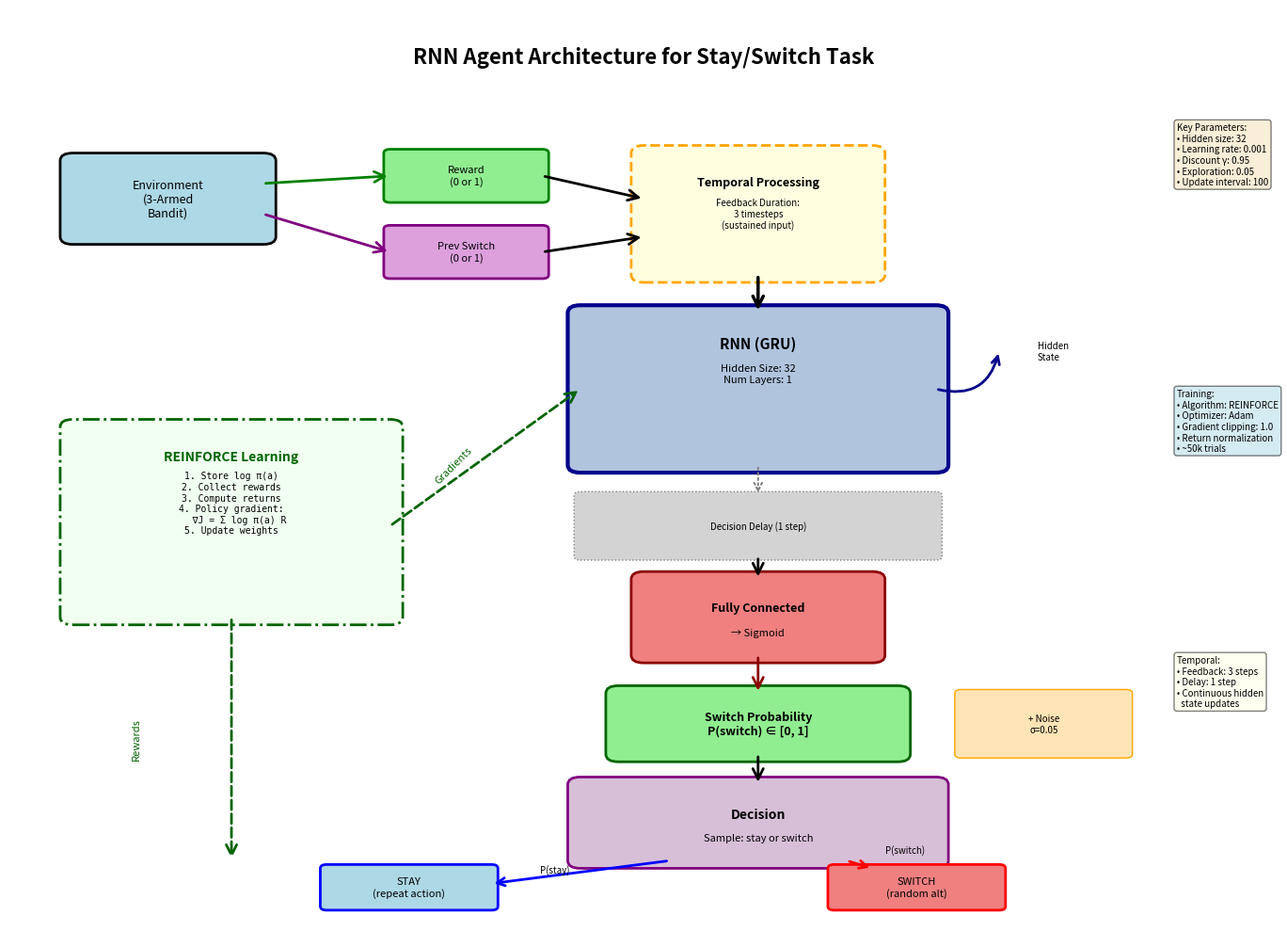
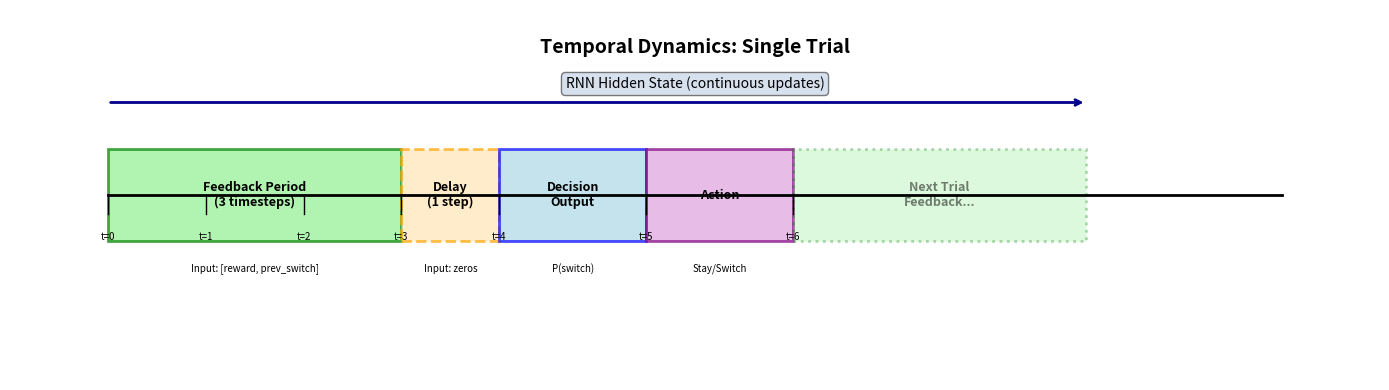

Reproduce these figures in Python, in order.
"""
Generate architecture diagram for the RNN agent.

This script creates a visual representation of the RNN agent architecture.
Requires matplotlib and may require additional packages for fancy diagrams.
"""

import matplotlib.pyplot as plt
import matplotlib.patches as mpatches
from matplotlib.patches import FancyBboxPatch, FancyArrowPatch
import numpy as np


def draw_rnn_architecture():
    """Draw the RNN agent architecture diagram."""
    
    fig, ax = plt.subplots(1, 1, figsize=(14, 10))
    ax.set_xlim(0, 10)
    ax.set_ylim(0, 12)
    ax.axis('off')
    
    # Title
    ax.text(5, 11.5, 'RNN Agent Architecture for Stay/Switch Task', 
            ha='center', va='top', fontsize=16, fontweight='bold')
    
    # === INPUT LAYER ===
    # Environment
    env_box = FancyBboxPatch((0.5, 9), 1.5, 1, 
                             boxstyle="round,pad=0.1", 
                             edgecolor='black', facecolor='lightblue', linewidth=2)
    ax.add_patch(env_box)
    ax.text(1.25, 9.5, 'Environment\n(3-Armed\nBandit)', 
            ha='center', va='center', fontsize=9)
    
    # Reward signal
    reward_box = FancyBboxPatch((3, 9.5), 1.2, 0.6,
                               boxstyle="round,pad=0.05",
                               edgecolor='green', facecolor='lightgreen', linewidth=2)
    ax.add_patch(reward_box)
    ax.text(3.6, 9.8, 'Reward\n(0 or 1)', ha='center', va='center', fontsize=8)
    
    # Previous switch
    switch_box = FancyBboxPatch((3, 8.5), 1.2, 0.6,
                                boxstyle="round,pad=0.05",
                                edgecolor='purple', facecolor='plum', linewidth=2)
    ax.add_patch(switch_box)
    ax.text(3.6, 8.8, 'Prev Switch\n(0 or 1)', ha='center', va='center', fontsize=8)
    
    # Arrows from env
    arrow1 = FancyArrowPatch((2, 9.7), (3, 9.8), 
                            arrowstyle='->', mutation_scale=20, linewidth=2, color='green')
    ax.add_patch(arrow1)
    arrow2 = FancyArrowPatch((2, 9.3), (3, 8.8),
                            arrowstyle='->', mutation_scale=20, linewidth=2, color='purple')
    ax.add_patch(arrow2)
    
    # === INPUT PROCESSING ===
    # Temporal expansion
    temporal_box = FancyBboxPatch((5, 8.5), 1.8, 1.6,
                                  boxstyle="round,pad=0.1",
                                  edgecolor='orange', facecolor='lightyellow', 
                                  linewidth=2, linestyle='--')
    ax.add_patch(temporal_box)
    ax.text(5.9, 9.8, 'Temporal Processing', ha='center', va='top', 
            fontsize=9, fontweight='bold')
    ax.text(5.9, 9.3, 'Feedback Duration:\n3 timesteps\n(sustained input)', 
            ha='center', va='center', fontsize=7)
    
    # Arrows to temporal
    arrow3 = FancyArrowPatch((4.2, 9.8), (5, 9.5),
                            arrowstyle='->', mutation_scale=20, linewidth=2, color='black')
    ax.add_patch(arrow3)
    arrow4 = FancyArrowPatch((4.2, 8.8), (5, 9.0),
                            arrowstyle='->', mutation_scale=20, linewidth=2, color='black')
    ax.add_patch(arrow4)
    
    # === RNN LAYER ===
    rnn_box = FancyBboxPatch((4.5, 6), 2.8, 2,
                            boxstyle="round,pad=0.1",
                            edgecolor='darkblue', facecolor='lightsteelblue', linewidth=3)
    ax.add_patch(rnn_box)
    ax.text(5.9, 7.7, 'RNN (GRU)', ha='center', va='top', 
            fontsize=11, fontweight='bold')
    ax.text(5.9, 7.2, 'Hidden Size: 32\nNum Layers: 1', 
            ha='center', va='center', fontsize=8)
    
    # Hidden state loop
    hidden_loop = FancyArrowPatch((7.3, 7), (7.8, 7.5),
                                 arrowstyle='->', mutation_scale=15, 
                                 linewidth=2, color='darkblue',
                                 connectionstyle="arc3,rad=.5")
    ax.add_patch(hidden_loop)
    ax.text(8.1, 7.5, 'Hidden\nState', ha='left', va='center', 
            fontsize=7, style='italic')
    
    # Arrow from temporal to RNN
    arrow5 = FancyArrowPatch((5.9, 8.5), (5.9, 8),
                            arrowstyle='->', mutation_scale=20, linewidth=2.5, color='black')
    ax.add_patch(arrow5)
    
    # === DECISION DELAY (Optional) ===
    delay_box = FancyBboxPatch((4.5, 4.8), 2.8, 0.8,
                              boxstyle="round,pad=0.05",
                              edgecolor='gray', facecolor='lightgray', 
                              linewidth=1, linestyle=':')
    ax.add_patch(delay_box)
    ax.text(5.9, 5.2, 'Decision Delay (1 step)', 
            ha='center', va='center', fontsize=7, style='italic')
    
    # Arrow through delay
    arrow6 = FancyArrowPatch((5.9, 6), (5.9, 5.6),
                            arrowstyle='->', mutation_scale=15, linewidth=1.5, 
                            color='gray', linestyle=':')
    ax.add_patch(arrow6)
    
    # === OUTPUT LAYER ===
    fc_box = FancyBboxPatch((5, 3.5), 1.8, 1,
                           boxstyle="round,pad=0.1",
                           edgecolor='darkred', facecolor='lightcoral', linewidth=2)
    ax.add_patch(fc_box)
    ax.text(5.9, 4.2, 'Fully Connected', ha='center', va='top', fontsize=9, fontweight='bold')
    ax.text(5.9, 3.8, '→ Sigmoid', ha='center', va='center', fontsize=8)
    
    # Arrow to output
    arrow7 = FancyArrowPatch((5.9, 4.8), (5.9, 4.5),
                            arrowstyle='->', mutation_scale=20, linewidth=2, color='black')
    ax.add_patch(arrow7)
    
    # === SWITCH PROBABILITY ===
    prob_box = FancyBboxPatch((4.8, 2.2), 2.2, 0.8,
                             boxstyle="round,pad=0.1",
                             edgecolor='darkgreen', facecolor='lightgreen', linewidth=2)
    ax.add_patch(prob_box)
    ax.text(5.9, 2.6, 'Switch Probability\nP(switch) ∈ [0, 1]', 
            ha='center', va='center', fontsize=9, fontweight='bold')
    
    # Arrow to probability
    arrow8 = FancyArrowPatch((5.9, 3.5), (5.9, 3.0),
                            arrowstyle='->', mutation_scale=20, linewidth=2, color='darkred')
    ax.add_patch(arrow8)
    
    # === DECISION MAKING ===
    # Add exploration noise
    noise_box = FancyBboxPatch((7.5, 2.2), 1.3, 0.8,
                              boxstyle="round,pad=0.05",
                              edgecolor='orange', facecolor='moccasin', linewidth=1)
    ax.add_patch(noise_box)
    ax.text(8.15, 2.6, '+ Noise\nσ=0.05', ha='center', va='center', fontsize=7)
    
    # Decision node
    decision_box = FancyBboxPatch((4.5, 0.8), 2.8, 1,
                                 boxstyle="round,pad=0.1",
                                 edgecolor='purple', facecolor='thistle', linewidth=2)
    ax.add_patch(decision_box)
    ax.text(5.9, 1.5, 'Decision', ha='center', va='top', fontsize=10, fontweight='bold')
    ax.text(5.9, 1.1, 'Sample: stay or switch', ha='center', va='center', fontsize=8)
    
    # Arrow to decision
    arrow9 = FancyArrowPatch((5.9, 2.2), (5.9, 1.8),
                            arrowstyle='->', mutation_scale=20, linewidth=2, color='black')
    ax.add_patch(arrow9)
    
    # === ACTIONS ===
    stay_box = FancyBboxPatch((2.5, 0.2), 1.3, 0.5,
                             boxstyle="round,pad=0.05",
                             edgecolor='blue', facecolor='lightblue', linewidth=2)
    ax.add_patch(stay_box)
    ax.text(3.15, 0.45, 'STAY\n(repeat action)', ha='center', va='center', fontsize=8)
    
    switch_box_out = FancyBboxPatch((6.5, 0.2), 1.3, 0.5,
                                    boxstyle="round,pad=0.05",
                                    edgecolor='red', facecolor='lightcoral', linewidth=2)
    ax.add_patch(switch_box_out)
    ax.text(7.15, 0.45, 'SWITCH\n(random alt)', ha='center', va='center', fontsize=8)
    
    # Arrows to actions
    arrow10 = FancyArrowPatch((5.2, 0.8), (3.8, 0.5),
                             arrowstyle='->', mutation_scale=15, linewidth=2, color='blue')
    ax.add_patch(arrow10)
    ax.text(4.3, 0.65, 'P(stay)', ha='center', fontsize=7)
    
    arrow11 = FancyArrowPatch((6.6, 0.8), (6.8, 0.7),
                             arrowstyle='->', mutation_scale=15, linewidth=2, color='red')
    ax.add_patch(arrow11)
    ax.text(6.9, 0.9, 'P(switch)', ha='left', fontsize=7)
    
    # === LEARNING (REINFORCE) ===
    learning_box = FancyBboxPatch((0.5, 4), 2.5, 2.5,
                                 boxstyle="round,pad=0.1",
                                 edgecolor='darkgreen', facecolor='honeydew', 
                                 linewidth=2, linestyle='-.')
    ax.add_patch(learning_box)
    ax.text(1.75, 6.2, 'REINFORCE Learning', ha='center', va='top', 
            fontsize=10, fontweight='bold', color='darkgreen')
    ax.text(1.75, 5.5, '1. Store log π(a)\n2. Collect rewards\n3. Compute returns\n' + 
                       '4. Policy gradient:\n   ∇J = Σ log π(a) R\n5. Update weights',
            ha='center', va='center', fontsize=7, family='monospace')
    
    # Feedback arrow
    feedback_arrow = FancyArrowPatch((1.75, 4), (1.75, 0.8),
                                    arrowstyle='->', mutation_scale=20, 
                                    linewidth=2, color='darkgreen',
                                    linestyle='--')
    ax.add_patch(feedback_arrow)
    ax.text(1, 2.4, 'Rewards', ha='center', va='center', 
            fontsize=8, color='darkgreen', rotation=90)
    
    gradient_arrow = FancyArrowPatch((3, 5.2), (4.5, 7),
                                    arrowstyle='->', mutation_scale=20,
                                    linewidth=2, color='darkgreen',
                                    linestyle='--')
    ax.add_patch(gradient_arrow)
    ax.text(3.5, 6, 'Gradients', ha='center', va='center',
            fontsize=8, color='darkgreen', rotation=45)
    
    # === INFO BOXES ===
    # Parameters
    params_text = ax.text(9.2, 10.5, 
                         'Key Parameters:\n' +
                         '• Hidden size: 32\n' +
                         '• Learning rate: 0.001\n' +
                         '• Discount γ: 0.95\n' +
                         '• Exploration: 0.05\n' +
                         '• Update interval: 100',
                         ha='left', va='top', fontsize=7,
                         bbox=dict(boxstyle='round', facecolor='wheat', alpha=0.5))
    
    # Training info
    training_text = ax.text(9.2, 7,
                           'Training:\n' +
                           '• Algorithm: REINFORCE\n' +
                           '• Optimizer: Adam\n' +
                           '• Gradient clipping: 1.0\n' +
                           '• Return normalization\n' +
                           '• ~50k trials',
                           ha='left', va='top', fontsize=7,
                           bbox=dict(boxstyle='round', facecolor='lightblue', alpha=0.5))
    
    # Temporal dynamics
    temporal_text = ax.text(9.2, 3.5,
                           'Temporal:\n' +
                           '• Feedback: 3 steps\n' +
                           '• Delay: 1 step\n' +
                           '• Continuous hidden\n  state updates',
                           ha='left', va='top', fontsize=7,
                           bbox=dict(boxstyle='round', facecolor='lightyellow', alpha=0.5))
    
    plt.tight_layout()
    return fig


def draw_temporal_timeline():
    """Draw the temporal dynamics timeline."""
    
    fig, ax = plt.subplots(1, 1, figsize=(14, 4))
    ax.set_xlim(0, 14)
    ax.set_ylim(0, 4)
    ax.axis('off')
    
    # Title
    ax.text(7, 3.7, 'Temporal Dynamics: Single Trial', 
            ha='center', va='top', fontsize=14, fontweight='bold')
    
    # Timeline
    ax.plot([1, 13], [2, 2], 'k-', linewidth=2)
    
    # Feedback period
    feedback_rect = mpatches.Rectangle((1, 1.5), 3, 1, 
                                       edgecolor='green', facecolor='lightgreen', 
                                       linewidth=2, alpha=0.7)
    ax.add_patch(feedback_rect)
    ax.text(2.5, 2, 'Feedback Period\n(3 timesteps)', 
            ha='center', va='center', fontsize=9, fontweight='bold')
    ax.text(2.5, 1.2, 'Input: [reward, prev_switch]', 
            ha='center', va='center', fontsize=7, style='italic')
    
    # Decision delay
    delay_rect = mpatches.Rectangle((4, 1.5), 1, 1,
                                    edgecolor='orange', facecolor='moccasin',
                                    linewidth=2, alpha=0.7, linestyle='--')
    ax.add_patch(delay_rect)
    ax.text(4.5, 2, 'Delay\n(1 step)', ha='center', va='center', 
            fontsize=9, fontweight='bold')
    ax.text(4.5, 1.2, 'Input: zeros', ha='center', va='center', 
            fontsize=7, style='italic')
    
    # Decision
    decision_rect = mpatches.Rectangle((5, 1.5), 1.5, 1,
                                      edgecolor='blue', facecolor='lightblue',
                                      linewidth=2, alpha=0.7)
    ax.add_patch(decision_rect)
    ax.text(5.75, 2, 'Decision\nOutput', ha='center', va='center', 
            fontsize=9, fontweight='bold')
    ax.text(5.75, 1.2, 'P(switch)', ha='center', va='center',
            fontsize=7, style='italic')
    
    # Action execution
    action_rect = mpatches.Rectangle((6.5, 1.5), 1.5, 1,
                                    edgecolor='purple', facecolor='plum',
                                    linewidth=2, alpha=0.7)
    ax.add_patch(action_rect)
    ax.text(7.25, 2, 'Action', ha='center', va='center', 
            fontsize=9, fontweight='bold')
    ax.text(7.25, 1.2, 'Stay/Switch', ha='center', va='center',
            fontsize=7, style='italic')
    
    # Next trial
    next_rect = mpatches.Rectangle((8, 1.5), 3, 1,
                                  edgecolor='green', facecolor='lightgreen',
                                  linewidth=2, alpha=0.3, linestyle=':')
    ax.add_patch(next_rect)
    ax.text(9.5, 2, 'Next Trial\nFeedback...', ha='center', va='center',
            fontsize=9, fontweight='bold', alpha=0.5)
    
    # RNN processing
    ax.text(7, 3.2, 'RNN Hidden State (continuous updates)', 
            ha='center', va='center', fontsize=10, style='italic',
            bbox=dict(boxstyle='round', facecolor='lightsteelblue', alpha=0.5))
    ax.annotate('', xy=(11, 3), xytext=(1, 3),
               arrowprops=dict(arrowstyle='->', lw=2, color='darkblue'))
    
    # Time markers
    for i, t in enumerate([1, 2, 3, 4, 5, 6.5, 8]):
        ax.plot([t, t], [2, 1.8], 'k-', linewidth=1)
        ax.text(t, 1.6, f't={i}', ha='center', va='top', fontsize=7)
    
    plt.tight_layout()
    return fig


if __name__ == "__main__":
    print("Generating RNN Agent Architecture Diagrams...")
    
    # Generate architecture diagram
    fig1 = draw_rnn_architecture()
    fig1.savefig('rnn_architecture.png', dpi=300, bbox_inches='tight', facecolor='white')
    print("✓ Saved: rnn_architecture.png")
    
    # Generate temporal timeline
    fig2 = draw_temporal_timeline()
    fig2.savefig('temporal_timeline.png', dpi=300, bbox_inches='tight', facecolor='white')
    print("✓ Saved: temporal_timeline.png")
    
    plt.show()
    print("\nDiagrams generated successfully!")
